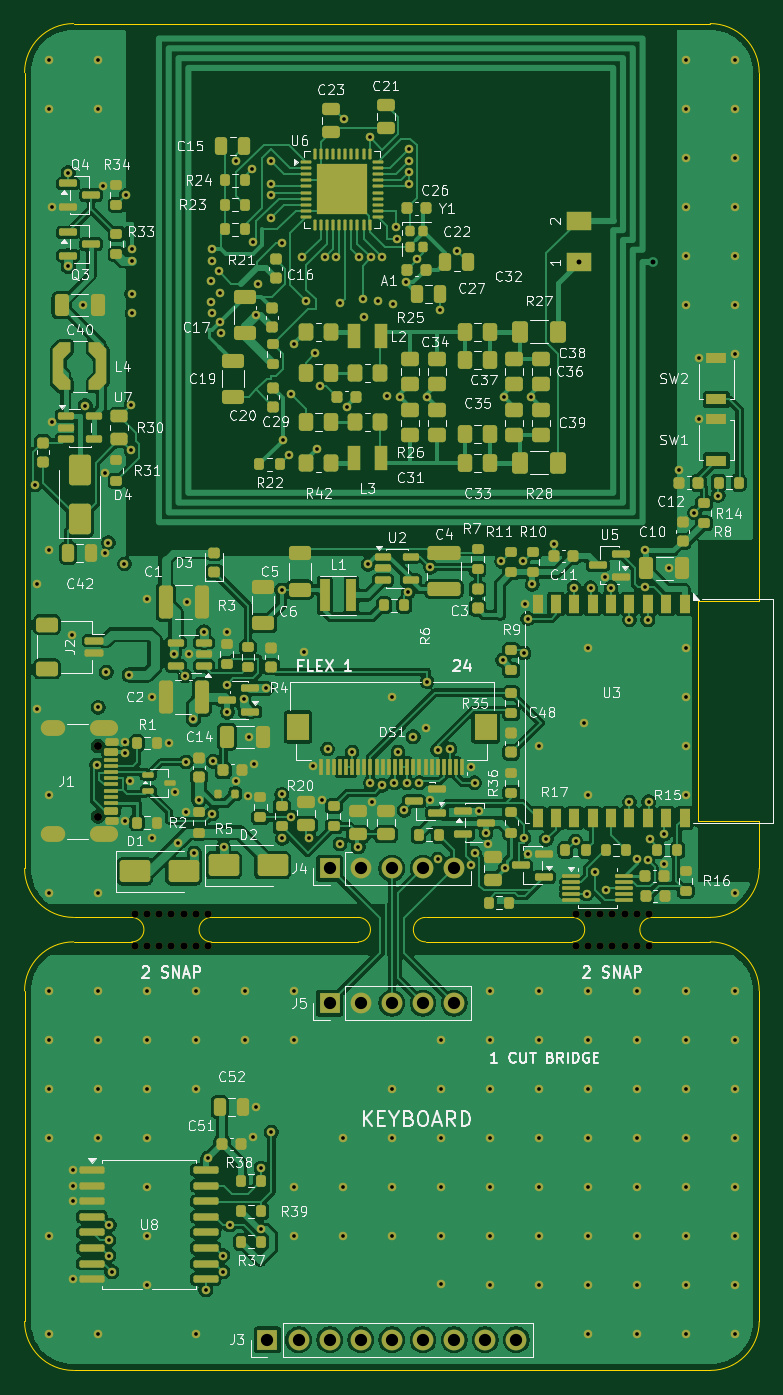
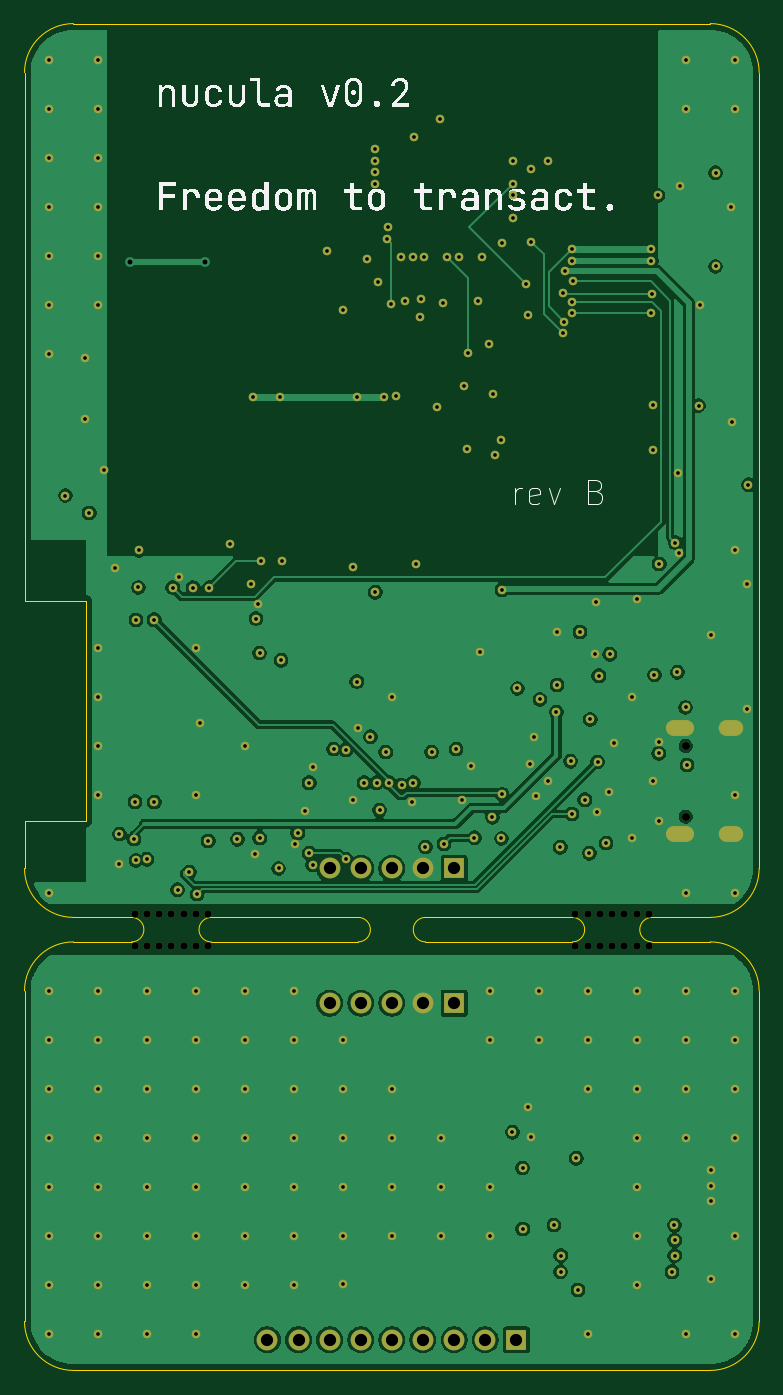
Circuit board: 10 layer files. Board 60.0 x 110.0 mm.
- bottom_copper: nucula-v2-B_Cu.gbl (109235 bytes)
- bottom_mask: nucula-v2-B_Mask.gbs (9378 bytes)
- bottom_silk: nucula-v2-B_Silkscreen.gbo (149035 bytes)
- outline: nucula-v2-Edge_Cuts.gm1 (2221 bytes)
- top_copper: nucula-v2-F_Cu.gtl (298792 bytes)
- top_mask: nucula-v2-F_Mask.gts (26558 bytes)
- paste: nucula-v2-F_Paste.gtp (20114 bytes)
- top_silk: nucula-v2-F_Silkscreen.gto (188624 bytes)
- drill: nucula-v2-NPTH.drl (719 bytes)
- drill: nucula-v2-PTH.drl (4819 bytes)

=== bottom_copper: nucula-v2-B_Cu.gbl (109235 bytes, source omitted) ===
=== bottom_mask: nucula-v2-B_Mask.gbs (9378 bytes, source omitted) ===
=== bottom_silk: nucula-v2-B_Silkscreen.gbo (149035 bytes, source omitted) ===
=== outline: nucula-v2-Edge_Cuts.gm1 ===
%TF.GenerationSoftware,KiCad,Pcbnew,10.0.6*%
%TF.CreationDate,2026-10-07T23:04:48+02:00*%
%TF.ProjectId,nucula-v2,6e756375-6c61-42d7-9632-2e6b69636164,rev?*%
%TF.SameCoordinates,Original*%
%TF.FileFunction,Profile,NP*%
%FSLAX46Y46*%
G04 Gerber Fmt 4.6, Leading zero omitted, Abs format (unit mm)*
G04 Created by KiCad (PCBNEW 10.0.6) date 2026-10-07 23:04:48*
%MOMM*%
%LPD*%
G01*
G04 APERTURE LIST*
%TA.AperFunction,Profile*%
%ADD10C,0.050000*%
%TD*%
G04 APERTURE END LIST*
D10*
X0Y106000000D02*
G75*
G02*
X4000000Y110000000I4000000J0D01*
G01*
X0Y41000000D02*
X0Y106000000D01*
X0Y31000000D02*
X0Y4000000D01*
X0Y31000000D02*
G75*
G02*
X4000000Y35000000I4000000J0D01*
G01*
X4000000Y110000000D02*
X56000000Y110000000D01*
X4000000Y37000000D02*
G75*
G02*
X0Y41000000I0J4000000D01*
G01*
X4000000Y37000000D02*
X8750000Y37000000D01*
X4000000Y0D02*
G75*
G02*
X0Y4000000I0J4000000D01*
G01*
X8750000Y37000000D02*
G75*
G02*
X8750000Y35000000I0J-1000000D01*
G01*
X8750000Y35000000D02*
X4000000Y35000000D01*
X15250000Y37000000D02*
X27250000Y37000000D01*
X15250000Y35000000D02*
G75*
G02*
X15250000Y37000000I0J1000000D01*
G01*
X27250000Y37000000D02*
G75*
G02*
X27250000Y35000000I0J-1000000D01*
G01*
X27250000Y35000000D02*
X15250000Y35000000D01*
X32750000Y37000000D02*
X44750000Y37000000D01*
X32750000Y35000000D02*
G75*
G02*
X32750000Y37000000I0J1000000D01*
G01*
X44750000Y37000000D02*
G75*
G02*
X44750000Y35000000I0J-1000000D01*
G01*
X44750000Y35000000D02*
X32750000Y35000000D01*
X51250000Y37000000D02*
X56000000Y37000000D01*
X51250000Y35000000D02*
G75*
G02*
X51250000Y37000000I0J1000000D01*
G01*
X55000000Y44860000D02*
X55000000Y62860000D01*
X55000000Y44860000D02*
X60000000Y44860000D01*
X56000000Y110000000D02*
G75*
G02*
X60000000Y106000000I0J-4000000D01*
G01*
X56000000Y35000000D02*
X51250000Y35000000D01*
X56000000Y35000000D02*
G75*
G02*
X60000000Y31000000I0J-4000000D01*
G01*
X56000000Y0D02*
X4000000Y0D01*
X60000000Y106000000D02*
X60000000Y62860000D01*
X60000000Y62860000D02*
X55000000Y62860000D01*
X60000000Y44860000D02*
X60000000Y41000000D01*
X60000000Y41000000D02*
G75*
G02*
X56000000Y37000000I-4000000J0D01*
G01*
X60000000Y31000000D02*
X60000000Y4000000D01*
X60000000Y4000000D02*
G75*
G02*
X56000000Y0I-4000000J0D01*
G01*
M02*

=== top_copper: nucula-v2-F_Cu.gtl (298792 bytes, source omitted) ===
=== top_mask: nucula-v2-F_Mask.gts (26558 bytes, source omitted) ===
=== paste: nucula-v2-F_Paste.gtp (20114 bytes, source omitted) ===
=== top_silk: nucula-v2-F_Silkscreen.gto (188624 bytes, source omitted) ===
=== drill: nucula-v2-NPTH.drl ===
M48
; DRILL file KiCad 10.0.6 date 2026-10-07T23:04:48
; FORMAT={-:-/ absolute / metric / decimal}
; #@! TF.CreationDate,2026-10-07T23:04:48+02:00
; #@! TF.GenerationSoftware,Kicad,Pcbnew,10.0.6
; #@! TF.FileFunction,NonPlated,1,4,NPTH
FMAT,2
METRIC
; #@! TA.AperFunction,NonPlated,NPTH,ComponentDrill
T1C0.600
; #@! TA.AperFunction,NonPlated,NPTH,ComponentDrill
T2C0.650
%
G90
G05
T1
X9.0Y37.3
X9.0Y34.7
X10.0Y37.3
X10.0Y34.7
X11.0Y37.3
X11.0Y34.7
X12.0Y37.3
X12.0Y34.7
X13.0Y37.3
X13.0Y34.7
X14.0Y37.3
X14.0Y34.7
X15.0Y37.3
X15.0Y34.7
X45.0Y37.3
X45.0Y34.7
X46.0Y37.3
X46.0Y34.7
X47.0Y37.3
X47.0Y34.7
X48.0Y37.3
X48.0Y34.7
X49.0Y37.3
X49.0Y34.7
X50.0Y37.3
X50.0Y34.7
X51.0Y37.3
X51.0Y34.7
T2
X6.0Y51.0
X6.0Y45.22
M30

=== drill: nucula-v2-PTH.drl ===
M48
; DRILL file KiCad 10.0.6 date 2026-10-07T23:04:48
; FORMAT={-:-/ absolute / metric / decimal}
; #@! TF.CreationDate,2026-10-07T23:04:48+02:00
; #@! TF.GenerationSoftware,Kicad,Pcbnew,10.0.6
; #@! TF.FileFunction,Plated,1,4,PTH
FMAT,2
METRIC
; #@! TA.AperFunction,Plated,PTH,ViaDrill
T1C0.300
; #@! TA.AperFunction,Plated,PTH,ComponentDrill
T2C0.400
; #@! TA.AperFunction,Plated,PTH,ComponentDrill
T3C0.700
; #@! TA.AperFunction,Plated,PTH,ComponentDrill
T4C1.000
%
G90
G05
T1
X0.872Y72.328
X1.0Y64.2
X1.0Y54.0
X2.0Y107.0
X2.0Y103.0
X2.0Y67.0
X2.0Y47.0
X2.0Y39.0
X2.0Y31.0
X2.0Y27.0
X2.0Y23.0
X2.0Y19.0
X2.0Y11.0
X2.0Y3.0
X2.2Y77.45
X2.275Y95.05
X3.562Y97.816
X3.562Y90.165
X3.9Y60.1
X3.925Y16.35
X3.925Y15.08
X3.925Y13.81
X3.925Y7.46
X4.8Y87.0
X4.95Y78.8
X5.9Y49.45
X6.0Y107.0
X6.0Y103.0
X6.0Y39.0
X6.0Y31.0
X6.0Y27.0
X6.0Y23.0
X6.0Y19.0
X6.0Y3.0
X6.014Y54.155
X6.425Y96.775
X6.55Y66.75
X6.6Y73.3
X6.673Y57.028
X6.843Y67.607
X6.892Y10.625
X6.898Y9.381
X6.916Y11.871
X7.117Y8.061
X8.155Y65.868
X8.2Y51.31
X8.2Y44.91
X8.204Y50.397
X8.288Y95.963
X8.55Y56.8
X8.65Y48.1
X8.689Y75.149
X8.7Y78.85
X8.75Y87.95
X8.8Y91.6
X8.8Y90.65
X8.8Y86.35
X10.0Y63.0
X10.0Y31.0
X10.0Y27.0
X10.0Y23.0
X10.0Y19.0
X10.0Y15.0
X10.0Y11.0
X10.0Y7.0
X10.4Y55.0
X10.425Y43.5
X11.825Y51.25
X12.196Y58.5
X12.25Y47.25
X12.501Y43.07
X13.105Y56.731
X13.2Y49.7
X13.225Y45.575
X13.3Y62.75
X13.425Y58.5
X13.796Y53.17
X13.867Y42.246
X14.0Y31.0
X14.0Y27.0
X14.0Y23.0
X14.0Y3.0
X14.24Y46.602
X14.637Y60.309
X14.8Y6.575
X14.946Y17.321
X15.2Y88.95
X15.25Y87.25
X15.3Y91.6
X15.3Y90.65
X15.3Y86.35
X15.3Y45.45
X15.4Y49.75
X15.85Y89.8
X15.95Y85.65
X16.0Y88.0
X16.05Y84.75
X16.201Y9.381
X16.217Y8.061
X16.25Y42.734
X16.5Y60.275
X16.503Y55.982
X16.562Y53.75
X16.765Y11.871
X17.25Y98.75
X17.25Y48.1
X17.9Y54.8
X18.0Y31.0
X18.0Y27.0
X18.225Y46.875
X18.35Y51.75
X18.6Y98.15
X18.625Y19.05
X18.65Y92.2
X18.725Y49.55
X18.883Y86.2
X18.9Y21.5
X19.051Y88.725
X19.304Y11.552
X19.325Y16.533
X19.741Y55.7
X20.1Y98.8
X20.1Y96.92
X20.1Y95.98
X20.1Y94.1
X20.145Y19.461
X21.0Y92.1
X21.0Y63.75
X21.0Y47.048
X21.05Y43.45
X21.12Y76.0
X21.576Y74.801
X21.776Y79.721
X21.779Y45.184
X22.0Y31.0
X22.0Y27.0
X22.0Y15.0
X22.0Y11.0
X22.044Y83.844
X22.647Y90.9
X22.8Y58.7
X23.0Y87.31
X23.25Y43.5
X23.55Y49.35
X23.75Y83.1
X23.879Y75.226
X24.122Y80.424
X24.275Y46.55
X24.527Y90.9
X24.75Y50.75
X25.467Y90.9
X25.75Y43.0
X25.8Y87.15
X26.0Y19.0
X26.0Y15.0
X26.0Y11.0
X26.05Y102.2
X26.31Y78.685
X26.75Y50.5
X27.25Y42.75
X27.348Y90.9
X27.6Y87.5
X27.688Y86.013
X28.05Y65.85
X28.188Y100.7
X28.25Y48.0
X28.287Y90.9
X28.375Y46.45
X28.89Y87.312
X29.208Y47.786
X29.227Y90.9
X29.62Y79.579
X30.0Y55.0
X30.0Y23.0
X30.0Y19.0
X30.0Y15.0
X30.0Y11.0
X30.082Y87.069
X30.2Y48.001
X30.3Y93.35
X30.4Y92.4
X30.5Y50.5
X30.65Y79.5
X31.0Y45.75
X31.122Y88.862
X31.25Y48.0
X31.35Y63.55
X31.4Y99.74
X31.4Y98.8
X31.4Y97.86
X31.4Y96.92
X31.75Y51.75
X32.05Y90.8
X32.25Y48.0
X32.75Y52.5
X32.85Y79.5
X32.867Y56.256
X33.15Y65.6
X33.15Y46.6
X33.75Y50.682
X33.75Y41.75
X33.95Y86.594
X34.0Y27.0
X34.0Y23.0
X34.0Y19.0
X34.0Y15.0
X34.0Y11.0
X34.0Y7.05
X34.75Y50.75
X35.292Y91.408
X36.45Y49.3
X36.459Y41.307
X36.75Y48.0
X36.75Y42.25
X37.1Y45.65
X37.688Y43.889
X37.875Y43.0
X38.0Y31.0
X38.0Y27.0
X38.0Y23.0
X38.0Y19.0
X38.0Y15.0
X38.0Y11.0
X38.0Y7.0
X38.943Y66.068
X39.05Y58.0
X39.15Y79.5
X39.25Y41.0
X40.702Y66.077
X40.784Y43.482
X40.798Y58.586
X40.9Y62.56
X41.1Y61.4
X41.15Y42.15
X41.35Y79.5
X41.467Y64.202
X42.0Y51.0
X42.0Y31.0
X42.0Y27.0
X42.0Y23.0
X42.0Y19.0
X42.0Y15.0
X42.0Y11.0
X42.0Y7.0
X42.613Y43.38
X43.225Y67.525
X44.9Y63.916
X45.0Y43.25
X45.7Y52.9
X45.9Y38.9
X46.0Y59.0
X46.0Y47.0
X46.0Y31.0
X46.0Y27.0
X46.0Y23.0
X46.0Y19.0
X46.0Y15.0
X46.0Y11.0
X46.0Y7.0
X46.0Y3.0
X46.229Y63.922
X46.55Y40.7
X47.4Y64.8
X47.5Y39.25
X47.9Y63.932
X49.4Y61.302
X49.4Y46.42
X50.0Y41.75
X50.0Y31.0
X50.0Y27.0
X50.0Y23.0
X50.0Y19.0
X50.0Y15.0
X50.0Y11.0
X50.0Y7.0
X50.0Y3.0
X50.67Y66.97
X50.7Y63.952
X50.9Y61.295
X50.9Y41.65
X50.97Y46.44
X51.05Y43.4
X52.25Y43.8
X52.25Y41.35
X52.6Y65.5
X53.475Y73.548
X54.0Y107.0
X54.0Y103.0
X54.0Y99.0
X54.0Y95.0
X54.0Y91.0
X54.0Y87.0
X54.0Y59.0
X54.0Y55.0
X54.0Y51.0
X54.0Y47.0
X54.0Y31.0
X54.0Y27.0
X54.0Y23.0
X54.0Y19.0
X54.0Y15.0
X54.0Y11.0
X54.0Y7.0
X54.0Y3.0
X54.714Y70.039
X55.1Y82.7
X55.1Y77.7
X56.655Y71.456
X58.0Y107.0
X58.0Y103.0
X58.0Y99.0
X58.0Y95.0
X58.0Y91.0
X58.0Y87.0
X58.0Y83.0
X58.0Y39.0
X58.0Y31.0
X58.0Y27.0
X58.0Y23.0
X58.0Y19.0
X58.0Y15.0
X58.0Y11.0
X58.0Y7.0
X58.0Y3.0
T2
X45.25Y90.5
X51.35Y90.5
T4
X19.84Y2.5
X22.38Y2.5
X24.92Y41.0
X24.92Y30.0
X24.92Y2.5
X27.46Y41.0
X27.46Y30.0
X27.46Y2.5
X30.0Y41.0
X30.0Y30.0
X30.0Y2.5
X32.54Y41.0
X32.54Y30.0
X32.54Y2.5
X35.08Y41.0
X35.08Y30.0
X35.08Y2.5
X37.62Y2.5
X40.16Y2.5
T3
G00X2.67Y52.43
M15
G01X1.97Y52.43
M16
G05
G00X2.67Y43.79
M15
G01X1.97Y43.79
M16
G05
G00X7.0Y52.43
M15
G01X6.0Y52.43
M16
G05
G00X7.0Y43.79
M15
G01X6.0Y43.79
M16
G05
M30
